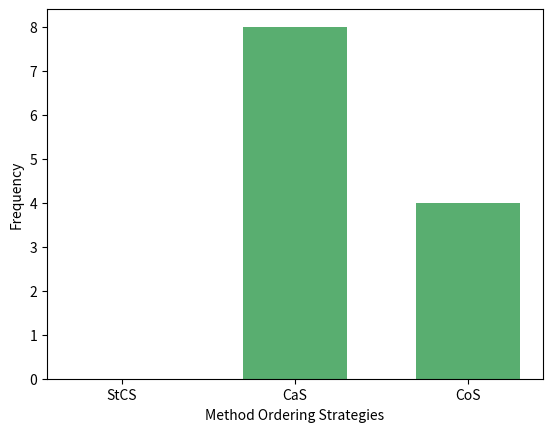

Here is the Python script that generated this plot:
import matplotlib.pyplot as plt

# Example data (replace with your actual data)
groups = ['StCS', 'CaS', 'CoS']
frequencies = [0, 8, 4]  # Frequency of each group

# Create bar plot
plt.bar(groups, frequencies, color='#59ae70', width=0.6)

# Add labels and title
plt.xlabel('Method Ordering Strategies')
plt.ylabel('Frequency')

# Show plot
plt.show()